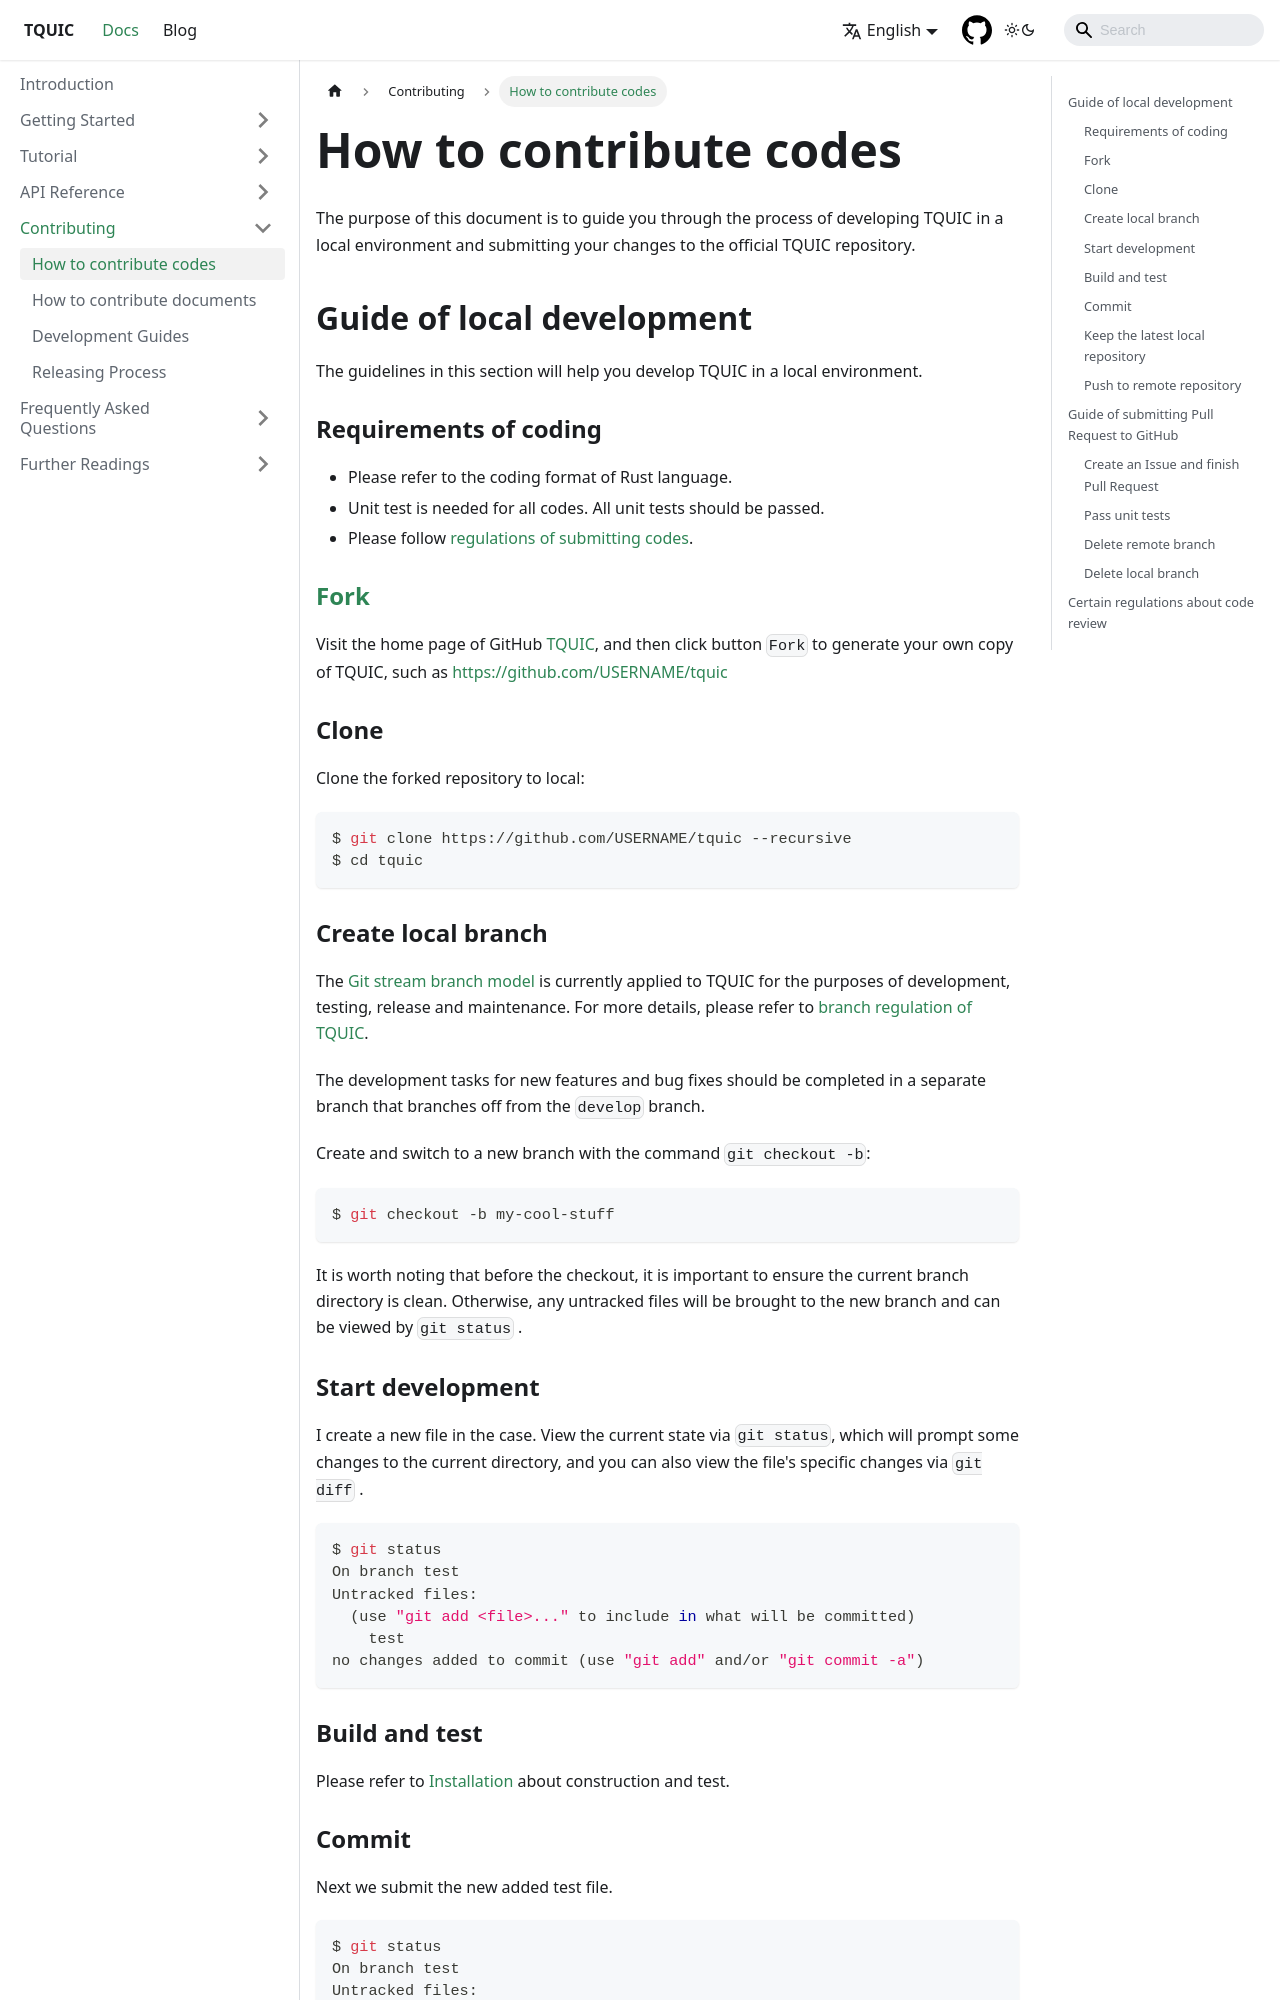

repository: tquic-group/tquic-website · page: docs/how_to_contribute/contribute_codes/index.html · generator: docusaurus

---
title: How to contribute codes
sidebar_position: 1
---

# How to contribute codes

The purpose of this document is to guide you through the process of developing TQUIC in a local environment and submitting your changes to the official TQUIC repository.


## Guide of local development

The guidelines in this section will help you develop TQUIC in a local environment.

### Requirements of coding

- Please refer to the coding format of Rust language.
- Unit test is needed for all codes. All unit tests should be passed.
- Please follow [regulations of submitting codes](contribute_codes/#guide-of-submitting-pull-request-to-github).
  

### [Fork](https://help.github.com/articles/fork-a-repo/)

Visit the home page of GitHub [TQUIC](https://github.com/tencent/tquic), and then click button `Fork` to generate your own copy of TQUIC, such as <https://github.com/USERNAME/tquic>

### Clone

Clone the forked repository to local:

```bash
$ git clone https://github.com/USERNAME/tquic --recursive
$ cd tquic
```

### Create local branch

The [Git stream branch model](http://nvie.com/posts/a-successful-git-branching-model/) is currently applied to TQUIC for the purposes of development, testing, release and maintenance. For more details, please refer to [branch regulation of TQUIC](./releasing_process/).

The development tasks for new features and bug fixes should be completed in a separate branch that branches off from the `develop` branch.

Create and switch to a new branch with the command `git checkout -b`:

```bash
$ git checkout -b my-cool-stuff
```

It is worth noting that before the checkout, it is important to ensure the current branch directory is clean. Otherwise, any untracked files will be brought to the new branch and can be viewed by `git status` .


### Start development

I create a new file in the case. View the current state via `git status`, which will prompt some changes to the current directory, and you can also view the file's specific changes via `git diff` .

```bash
$ git status
On branch test
Untracked files:
  (use "git add <file>..." to include in what will be committed)
	test
no changes added to commit (use "git add" and/or "git commit -a")
```

### Build and test

Please refer to [Installation](../getting_started/installation/) about construction and test.
